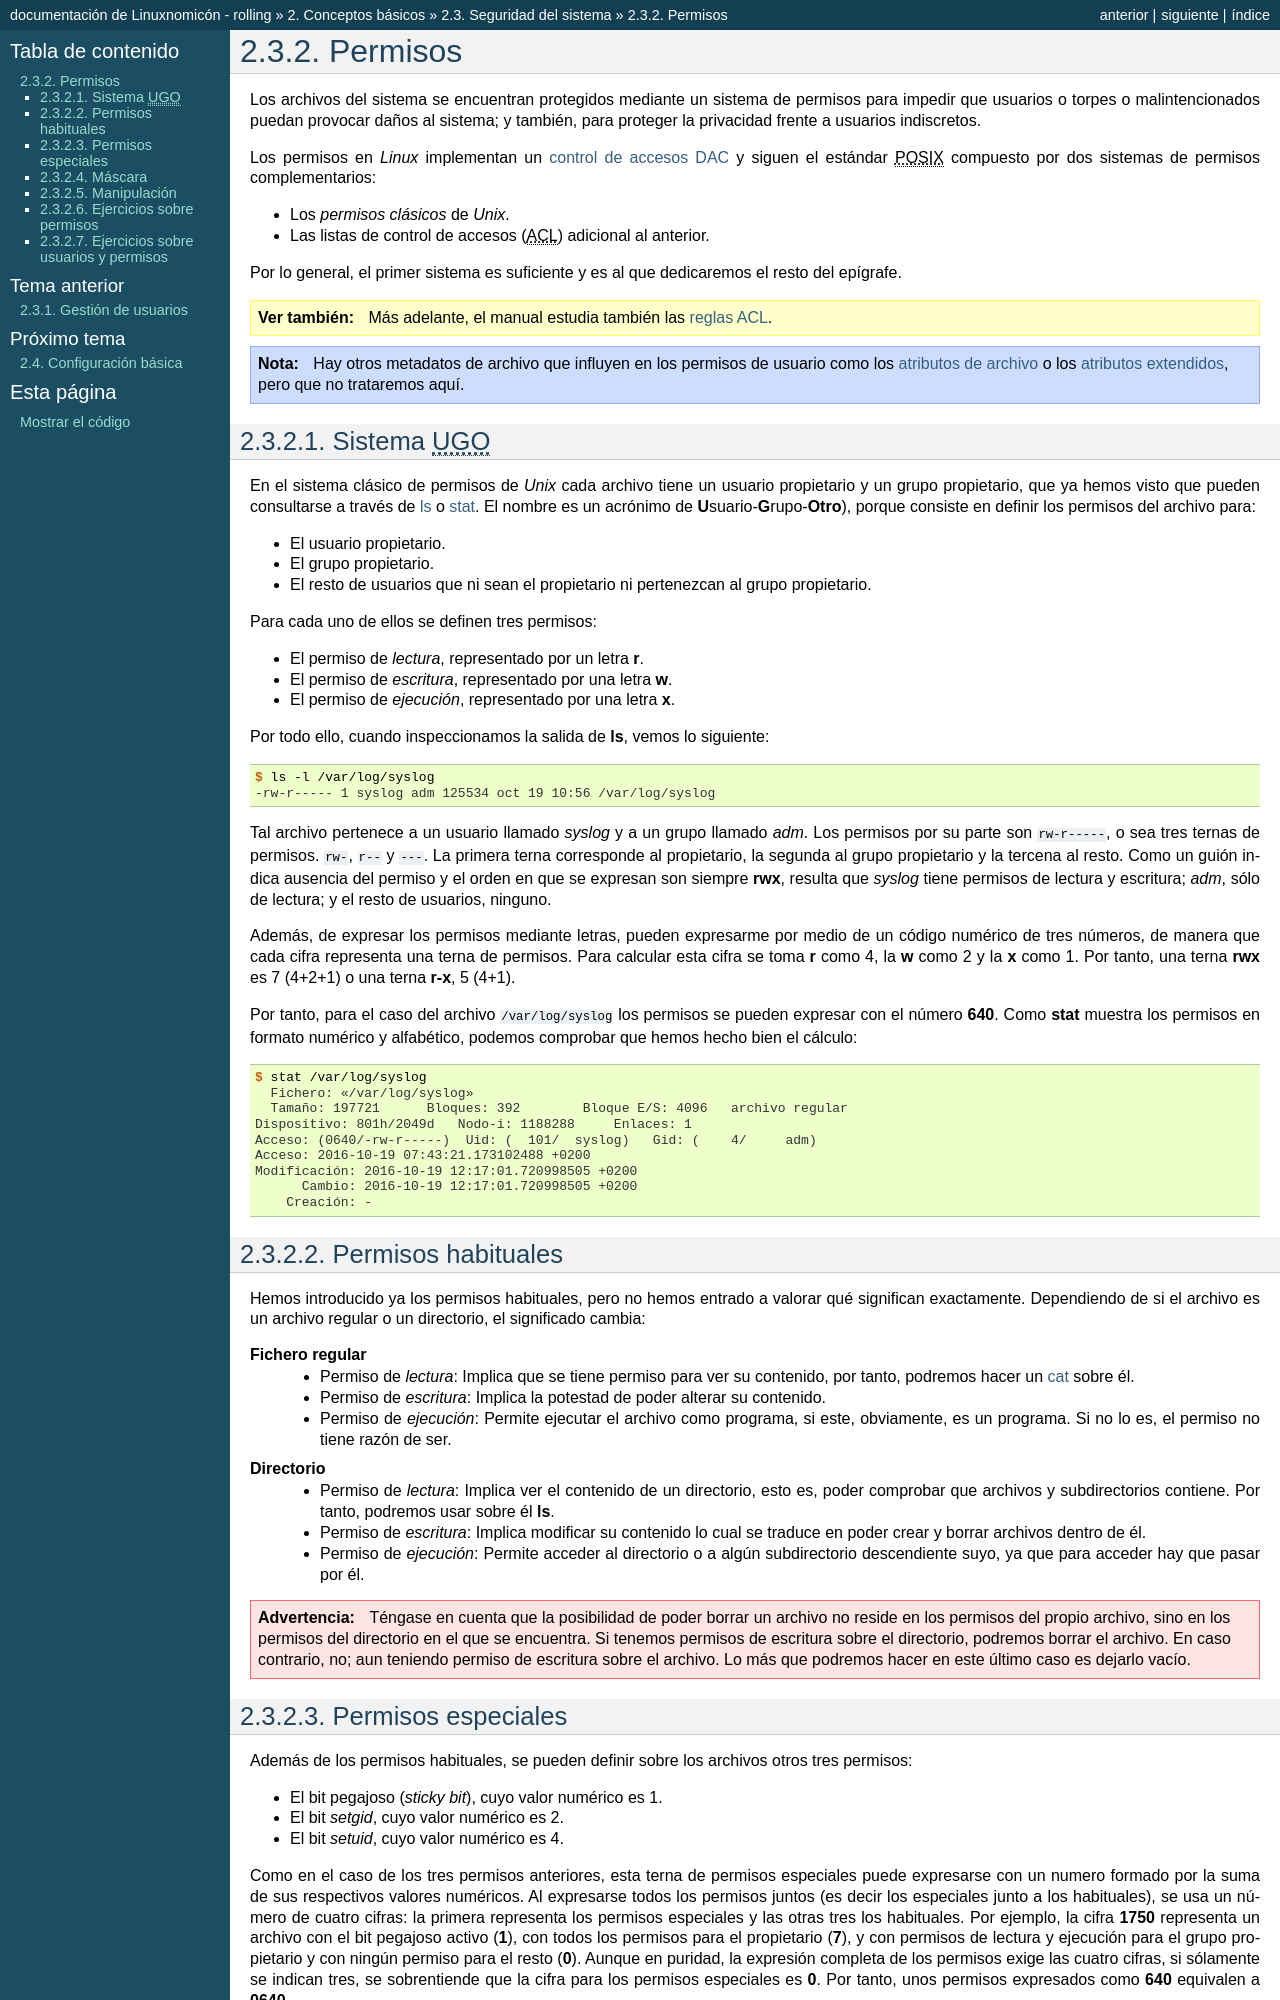

repository: sio2sio2/doc-linux · page: 02.conbas/05.seguridad/05b.permisos.html · generator: sphinx

Permisos
========
Los archivos del sistema se encuentran protegidos mediante un sistema de
permisos para impedir que usuarios o torpes o malintencionados puedan provocar
daños al sistema; y también, para proteger la privacidad frente a usuarios
indiscretos.

Los permisos en *Linux* implementan un :ref:`control de accesos DAC <control-dac>` y 
siguen el estándar |POSIX| compuesto por dos sistemas de permisos
complementarios:

* Los *permisos clásicos* de *Unix*.
* Las listas de control de accesos (|ACL|) adicional al anterior.

Por lo general, el primer sistema es suficiente y es al que dedicaremos el resto
del epígrafe.

.. seealso:: Más adelante, el manual estudia también las :ref:`reglas ACL <acls>`.

.. note:: Hay otros metadatos de archivo que influyen en los permisos de usuario
   como los :ref:`atributos de archivo <ext4-fattr>` o los :ref:`atributos
   extendidos <xattr>`, pero que no trataremos aquí.

.. _ugo:

Sistema |UGO|
-------------
En el sistema clásico de permisos de *Unix* cada archivo tiene un usuario
propietario y un grupo propietario, que ya hemos visto que pueden consultarse a
través de :ref:`ls <ls>` o :ref:`stat <stat>`. El nombre es un acrónimo de
**U**\ suario-\ **G**\ rupo-\ **Otro**\ ), porque consiste en definir los
permisos del archivo para:

* El usuario propietario.
* El grupo propietario.
* El resto de usuarios que ni sean el propietario ni pertenezcan al grupo
  propietario.

Para cada uno de ellos se definen tres permisos:

* El permiso de *lectura*, representado por un letra **r**.
* El permiso de *escritura*, representado por una letra **w**.
* El permiso de *ejecución*, representado por una letra **x**.

Por todo ello, cuando inspeccionamos la salida de :command:`ls`, vemos lo
siguiente::

   $ ls -l /var/log/syslog
   -rw-r----- 1 syslog adm 125534 oct 19 10:56 /var/log/syslog

Tal archivo pertenece a un usuario llamado *syslog* y a un grupo llamado *adm*.
Los permisos por su parte son ``rw-r-----``, o sea tres ternas de permisos.
``rw-``, ``r--`` y ``---``. La primera terna corresponde al propietario, la
segunda al grupo propietario y la tercena al resto. Como un guión indica
ausencia del permiso y el orden en que se expresan son siempre **rwx**,
resulta que *syslog* tiene permisos de lectura y escritura; *adm*, sólo de
lectura; y el resto de usuarios, ninguno.

Además, de expresar los permisos mediante letras, pueden expresarme por medio de
un código numérico de tres números, de manera que cada cifra representa una
terna de permisos. Para calcular esta cifra se toma **r** como 4, la **w** como
2 y la **x** como 1. Por tanto, una terna **rwx** es 7 (4+2+1) o una terna
**r-x**, 5 (4+1).

Por tanto, para el caso del archivo :file:`/var/log/syslog` los permisos se
pueden expresar con el número **640**. Como :command:`stat` muestra los permisos
en formato numérico y alfabético, podemos comprobar que hemos hecho bien el
cálculo::

   $ stat /var/log/syslog
     Fichero: «/var/log/syslog»
     Tamaño: 197721      Bloques: 392        Bloque E/S: 4096   archivo regular
   Dispositivo: 801h/2049d   Nodo-i: 1188288     Enlaces: 1
   Acceso: (0640/-rw-r-----)  Uid: (  101/  syslog)   Gid: (    4/     adm)
   Acceso: 2016-10-19 07:43:21.173102488 +0200
   Modificación: 2016-10-19 12:17:01.720998505 +0200
         Cambio: 2016-10-19 12:17:01.720998505 +0200
       Creación: -

.. _perm-habituales:
